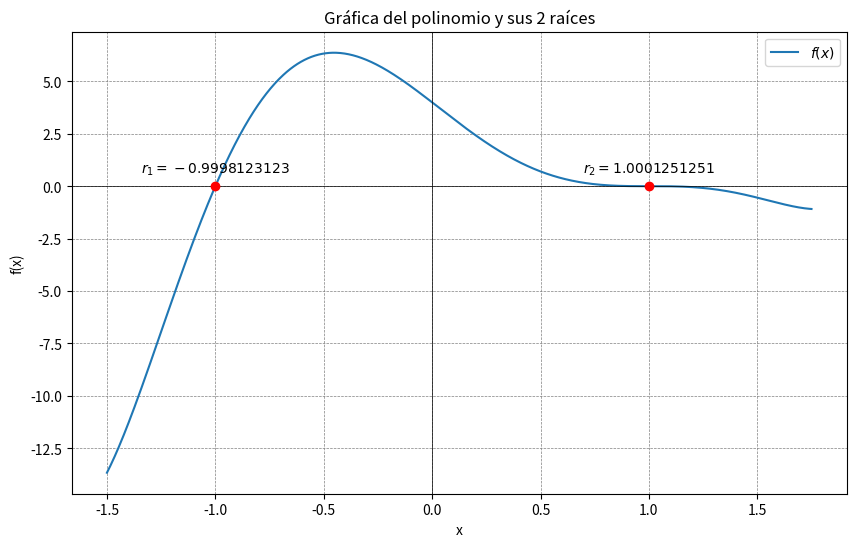

This chart was generated by the following Python code:
import numpy as np
import matplotlib.pyplot as plt
from tabulate import tabulate

# Método de Bisección original (sin modificar)
def biseccion(f, a, b, iteraciones=100, tolerancia=1e-6, precision=5, mostrar_tabla=True):
    if f(a) * f(b) >= 0:
        raise ValueError("La función debe tener signos opuestos en los extremos del intervalo [a, b].")
    
    results = []
    for i in range(iteraciones):
        c = round((a + b) / 2.0, precision)
        fc = round(f(c), precision)
        results.append([i+1, round(a, precision), round(b, precision), c, fc])
        
        if abs(fc) < tolerancia or (b - a) / 2.0 < tolerancia:
            if mostrar_tabla:
                print(tabulate(results, headers=["Iteración", "a", "b", "c", "f(c)"], tablefmt="grid"))
            return c
        
        if f(a) * f(c) < 0:
            b = c
        else:
            a = c
    
    raise ValueError("El método no convergió o faltan iteraciones.")

# Función para encontrar cambios de signo (posibles raíces)
def encontrar_cambios_signo(f, inicio, fin, num_puntos=1000):
    """
    Encuentra intervalos donde la función cambia de signo (posibles raíces).
    """
    x_vals = np.linspace(inicio, fin, num_puntos)
    y_vals = [f(x) for x in x_vals]
    
    intervalos = []
    for i in range(len(y_vals) - 1):
        if y_vals[i] * y_vals[i+1] <= 0:  # Se detectó un cambio de signo
            intervalos.append((x_vals[i], x_vals[i+1]))
    
    return intervalos

# Función para encontrar todas las raíces
def encontrar_todas_raices(f, inicio, fin, iteraciones=100, tolerancia=1e-6, precision=5):
    """
    Encuentra todas las raíces de una función en un rango dado.
    """
    # Encontrar intervalos donde hay cambios de signo
    intervalos = encontrar_cambios_signo(f, inicio, fin)
    
    # Aplicar método de bisección a cada intervalo
    raices = []
    for i, (a, b) in enumerate(intervalos):
        try:
            print(f"\nBuscando raíz #{i+1} en el intervalo [{a:.4f}, {b:.4f}]:")
            root = biseccion(f, a, b, iteraciones, tolerancia, precision)
            # Verificar si esta raíz ya está en la lista (evitar duplicados)
            if not any(abs(root - r) < tolerancia for r in raices):
                raices.append(root)
        except ValueError as e:
            # Si bisección falla, saltamos este intervalo
            print(f"Saltando intervalo [{a:.4f}, {b:.4f}]: {e}")
    
    return raices

# Función para graficar todas las raíces
def graficar_todas_raices(f, inicio, fin, raices, precision):
    """
    Grafica la función y todas sus raíces.
    """
    # Graficar la función
    x = np.linspace(inicio, fin, 1000)
    y = f(x)

    plt.figure(figsize=(10, 6))
    plt.plot(x, y, label='$f(x)$')
    plt.axhline(0, color='black', linewidth=0.5)
    plt.axvline(0, color='black', linewidth=0.5)
    plt.grid(color='gray', linestyle='--', linewidth=0.5)
    
    # Marcar todas las raíces encontradas
    for i, raiz in enumerate(raices):
        plt.plot(raiz, f(raiz), 'ro')
        plt.annotate(f'$r_{i+1} = {raiz:.{precision}f}$', 
                     (raiz, f(raiz)), 
                     textcoords="offset points",
                     xytext=(0,10), 
                     ha='center')
    
    # Añadir leyenda y mostrar la gráfica
    plt.legend()
    plt.xlabel('x')
    plt.ylabel('f(x)')
    plt.title(f'Gráfica del polinomio y sus {len(raices)} raíces')
    plt.show()

# ===================== CONFIGURACIÓN =====================
# Definir el polinomio para el cual quieres encontrar las raíces
def f(x):
    # Ejemplo: x^3 - 6x^2 + 11x - 6 = (x-1)(x-2)(x-3)
    return (x+2)*(x+1)*((x-1)**3)*(x-2)

# Rango de búsqueda de raíces
inicio = -1.5
fin = 1.75

# Parámetros que podés cambiar directamente
tolerancia = 1e-3
precision = 10
# ========================================================

# Encontrar todas las raíces utilizando el método modificado
raices = encontrar_todas_raices(f, inicio, fin, tolerancia=tolerancia, precision=precision)

# Ordenar las raíces de menor a mayor
raices.sort()

# Imprimir las raíces encontradas
print("\nRaíces encontradas:")
for i, raiz in enumerate(raices):
    print(f"Raíz {i+1}: {raiz:.{precision}f}")

# Graficar la función y todas sus raíces
graficar_todas_raices(f, inicio, fin, raices, precision)
